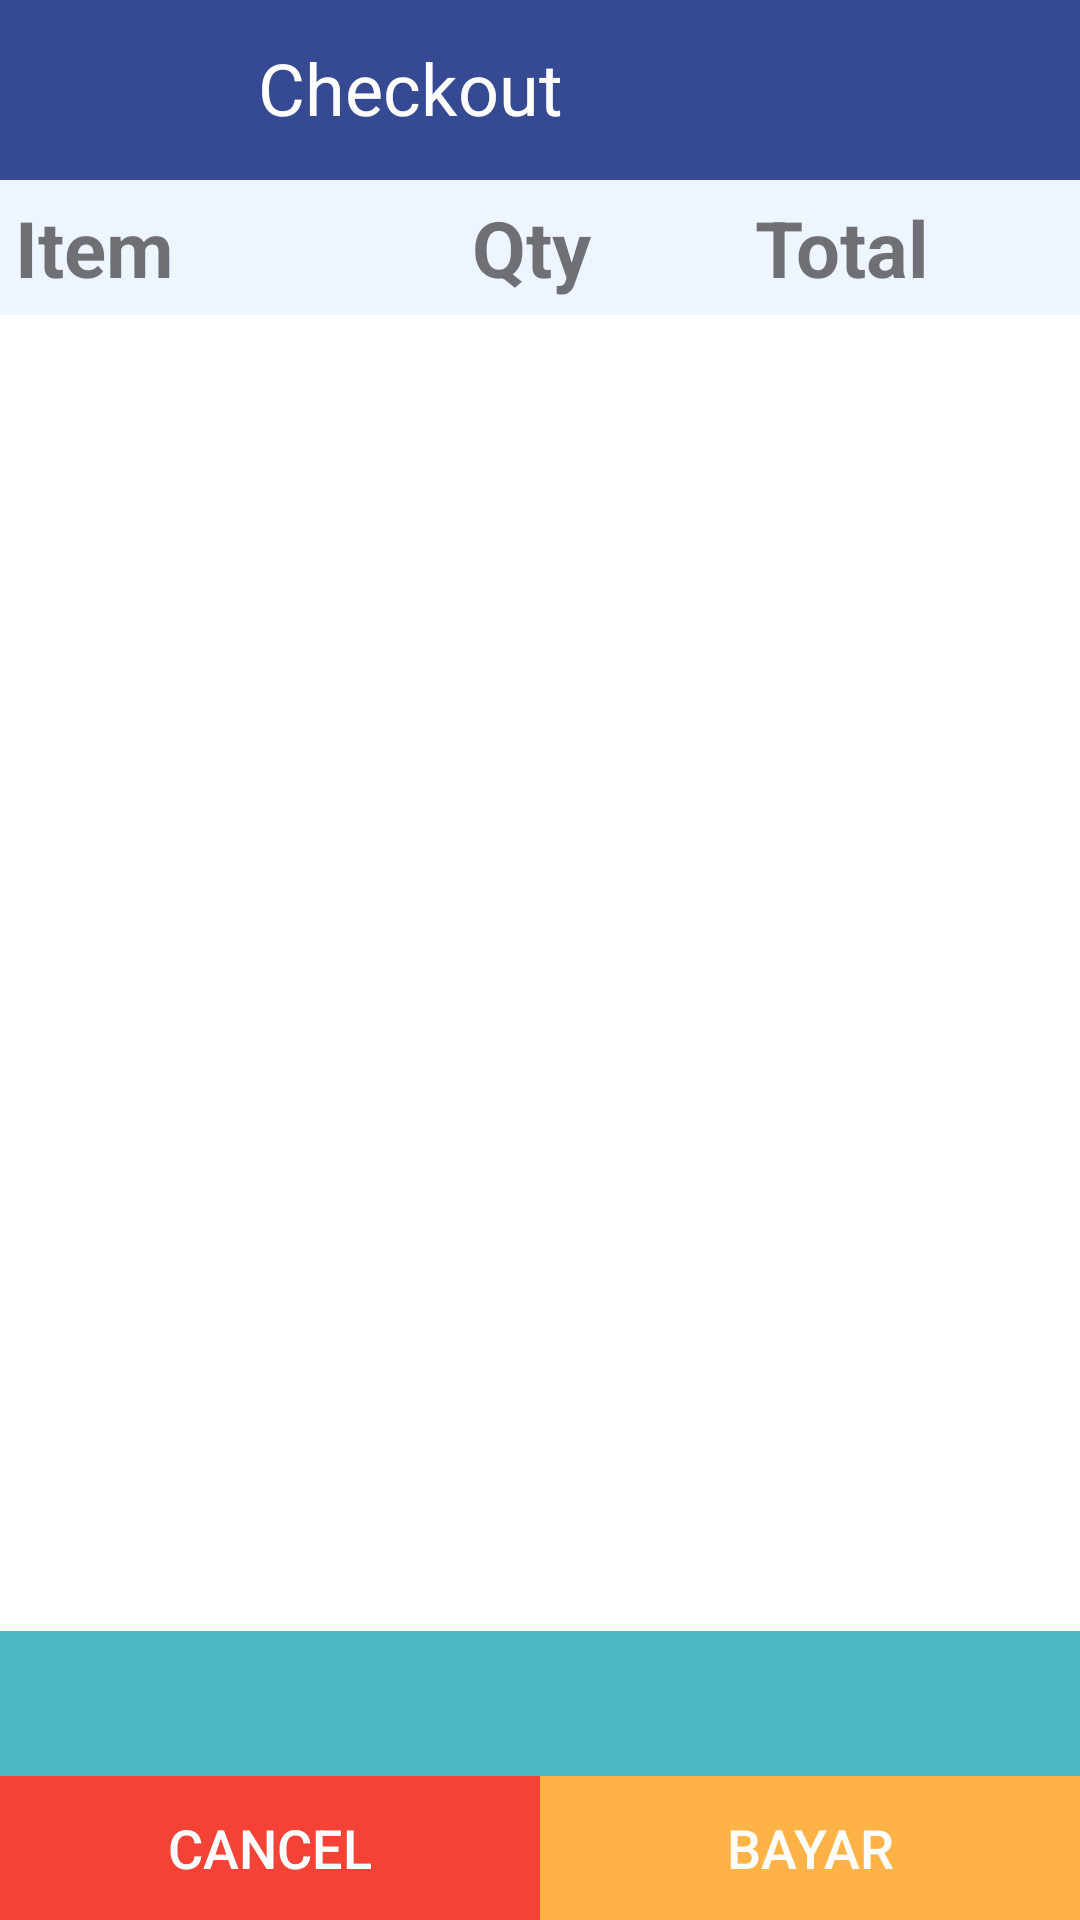

The Android layout XML behind this screen, and the referenced resources:
<!-- AndroidManifest.xml: application theme AppTheme -->
<!-- res/layout/activity_transaksi.xml -->
<?xml version="1.0" encoding="utf-8"?>
<LinearLayout xmlns:android="http://schemas.android.com/apk/res/android"
              xmlns:app="http://schemas.android.com/apk/res-auto"
              xmlns:tools="http://schemas.android.com/tools"
              android:orientation="vertical"
              android:layout_width="match_parent"
              android:layout_height="match_parent"
              android:background="@color/cardview_light_background"
              tools:context=".activities.TransaksiActivity">

    <FrameLayout
            android:id="@+id/container"
            android:layout_width="match_parent"
            android:layout_height="60dp"
            android:background="@color/blue_accent">

        <android.support.constraint.ConstraintLayout
                android:layout_width="match_parent"
                android:layout_height="wrap_content"
                android:padding="8dp"
                android:orientation="horizontal">

            <ImageButton android:id="@+id/btn_back"
                         android:layout_width="30dp"
                         android:layout_height="30dp"
                         app:layout_constraintTop_toTopOf="parent"
                         android:background="@drawable/btn_base_round"
                         android:layout_marginTop="5dp"
                         android:src="@drawable/ic_arrow_back" app:layout_constraintStart_toStartOf="parent"
                         android:layout_marginStart="8dp"/>

            <TextView android:layout_width="wrap_content"
                      android:layout_height="wrap_content"
                      android:text="Checkout"
                      android:id="@+id/tv_checkout"
                      android:textSize="24sp"
                      android:textColor="@android:color/white"
                      android:layout_marginEnd="8dp"
                      android:layout_marginStart="8dp"
                      app:layout_constraintStart_toEndOf="@+id/btn_back"
                      app:layout_constraintTop_toTopOf="parent"
                      app:layout_constraintHorizontal_bias="0.17"
                      android:layout_marginTop="5dp" app:layout_constraintEnd_toEndOf="parent"/>

        </android.support.constraint.ConstraintLayout>
    </FrameLayout>


    <RelativeLayout android:layout_width="match_parent" android:layout_height="match_parent">
        <LinearLayout android:layout_width="match_parent"
                      android:layout_height="match_parent"
                      android:layout_above="@id/btn_ln_byr"
                      android:orientation="vertical">

            <LinearLayout android:layout_width="match_parent"
                          android:layout_height="wrap_content"
                          android:weightSum="4"
                          android:background="@color/bg_base">

                <TextView
                        android:layout_margin="5dp"
                        android:textSize="26dp"
                        android:textStyle="bold"
                        android:layout_width="wrap_content"
                        android:layout_weight="2"
                        android:text="Item"
                        android:layout_height="wrap_content"/>

                <TextView
                        android:layout_margin="5dp"
                        android:layout_width="wrap_content"
                        android:textStyle="bold"
                        android:layout_weight="1"
                        android:textSize="26dp"
                        android:text="Qty"
                        android:layout_height="wrap_content"/>
                <TextView
                        android:layout_margin="5dp"
                        android:layout_width="wrap_content"
                        android:textStyle="bold"
                        android:layout_weight="1"
                        android:text="Total"
                        android:textSize="26dp"
                        android:layout_height="wrap_content"/>
            </LinearLayout>
            <ScrollView
                    android:layout_marginTop="5dp"
                    android:weightSum="4"
                    android:orientation="horizontal"
                    android:layout_width="match_parent"
                    android:layout_height="wrap_content">
                <android.support.v7.widget.RecyclerView
                        app:layout_behavior="@string/appbar_scrolling_view_behavior"
                        android:background="@color/bg_base"
                        android:id="@+id/rv_list_checkout"
                        android:layout_width="match_parent"
                        android:layout_height="match_parent"
                />
            </ScrollView>

        </LinearLayout>

        <LinearLayout
                android:id="@+id/btn_ln_byr"
                android:layout_width="match_parent"
                android:orientation="vertical"
                android:layout_gravity="bottom"
                android:layout_height="wrap_content" android:layout_alignParentBottom="true"
                android:layout_marginBottom="0dp">

            <LinearLayout
                    android:padding="8dp"
                    android:background="@color/bluePastel"
                    android:layout_width="match_parent"
                    android:layout_height="wrap_content">
                <TextView android:layout_width="match_parent"
                          android:textSize="24sp"
                          android:textColor="@android:color/white"
                          android:textStyle="bold"
                          android:id="@+id/tv_hrg"
                          android:text=""
                          android:textAlignment="center"
                          android:layout_height="wrap_content"/>
            </LinearLayout>

            <LinearLayout android:layout_width="match_parent"
                          android:orientation="horizontal"
                          android:layout_gravity="bottom"
                          android:weightSum="2"
                          android:layout_height="wrap_content">
                <Button android:layout_width="match_parent"
                        android:layout_weight="1"
                        android:id="@+id/btn_cancel_order"
                        android:background="@color/red"
                        android:textSize="18sp"
                        android:textColor="@android:color/white"
                        android:text="cancel"
                        android:layout_height="wrap_content"/>
                <Button android:layout_width="match_parent"
                        android:layout_weight="1"
                        android:id="@+id/btn_bayar_akhir"
                        android:textColor="@android:color/white"
                        android:background="@color/colorpesan"
                        android:textSize="18sp"
                        android:text="bayar"
                        android:layout_height="wrap_content"/>
            </LinearLayout>
        </LinearLayout>
    </RelativeLayout>
</LinearLayout>
<!-- resources referenced by this layout -->
<resources>
  <color name="bg_base">#EFF5FF</color>
  <color name="bluePastel">#4cb8c4</color>
  <color name="blue_accent">#364A94</color>
  <color name="colorpesan">#ffb347</color>
  <color name="red">#F44336</color>
  <!-- drawable btn_base_round (drawable) -->
  <?xml version="1.0" encoding="utf-8"?>
  <shape xmlns:android="http://schemas.android.com/apk/res/android" android:shape="oval">
      <solid android:color="@color/blue_accent" />
      <size android:height="40dp" android:width="40dp" />
  </shape>
  <style name="AppTheme" parent="Theme.AppCompat.Light.NoActionBar">
          
          <item name="colorPrimary">@color/colorPrimary</item>
          <item name="colorPrimaryDark">@color/colorPrimary</item>
          <item name="colorAccent">@color/colorAccent</item>
      </style>
  <color name="colorPrimary">#263669</color>
  <color name="colorAccent">#FF4081</color>
</resources>
